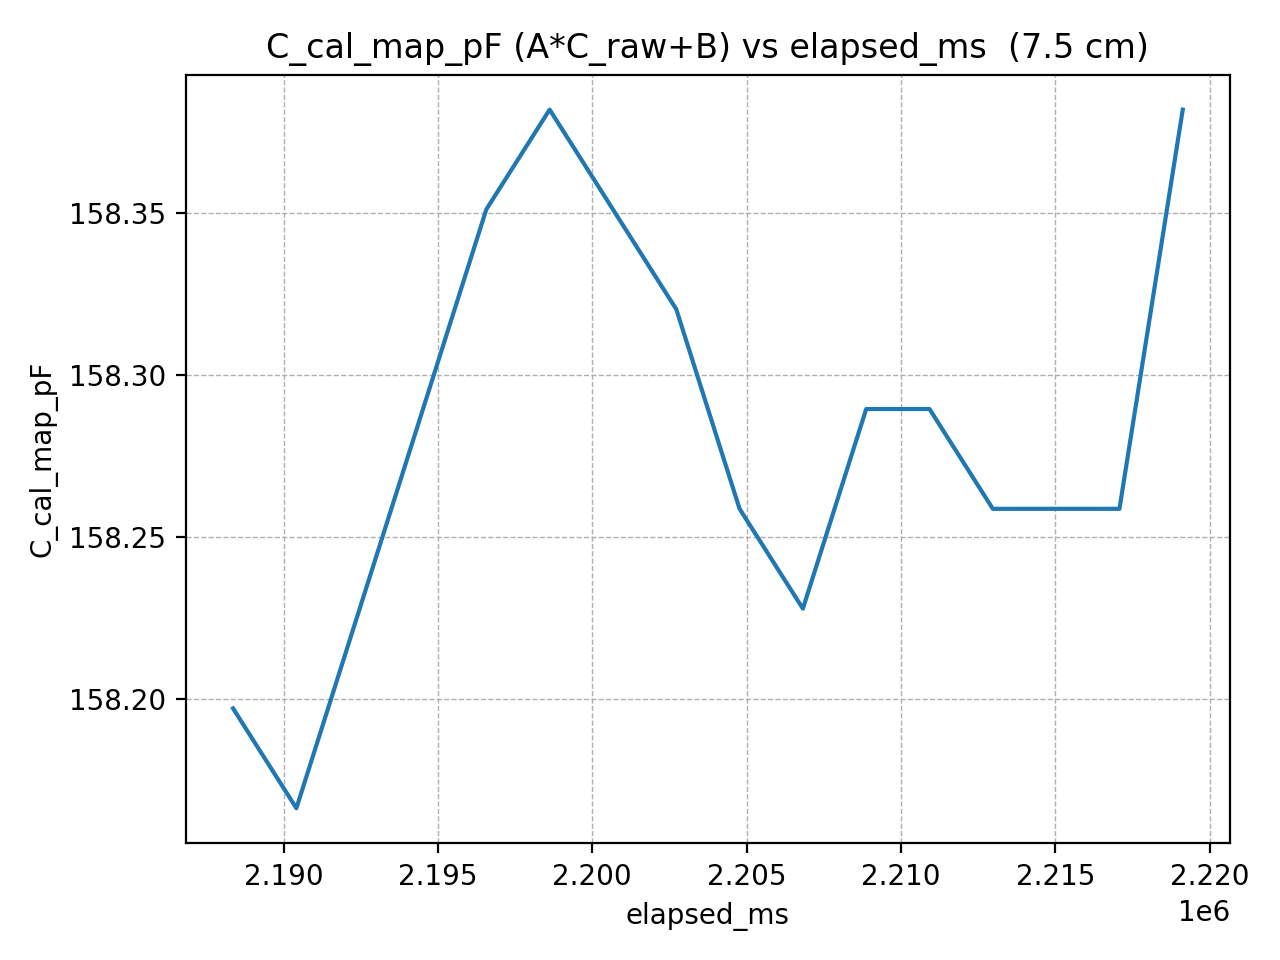

Values plotted in this chart, from the file beside it:
elapsed_ms, C_cal_map_pF
2188366, 158.2
2190417, 158.2
2192468, 158.2
2194519, 158.3
2196570, 158.4
2198621, 158.4
2200672, 158.4
2202723, 158.3
2204774, 158.3
2206825, 158.2
2208876, 158.3
2210927, 158.3
2212978, 158.3
2215029, 158.3
2217080, 158.3
2219131, 158.4
